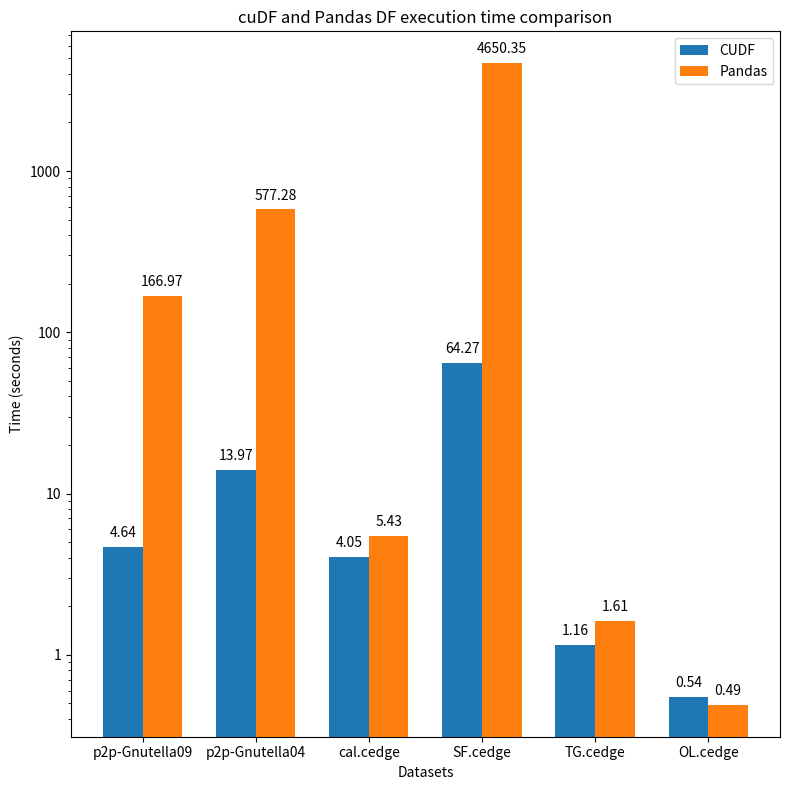

Write Python code to recreate this figure.
import matplotlib.pyplot as plt
import numpy as np
from matplotlib.ticker import ScalarFormatter

def draw_bar_chart(xtick_labels, first_dataset,
                   first_dataset_title,
                   second_dataset,
                   second_dataset_title,
                   x_label=None,
                   y_label=None,
                   title=None):
    label_locations = np.arange(len(xtick_labels))
    width = 0.35

    # plt.figure()
    fig, ax = plt.subplots(figsize=(8, 8))
    rects1 = ax.bar(label_locations - width / 2, first_dataset, width,
                    label=first_dataset_title)
    rects2 = ax.bar(label_locations + width / 2, second_dataset, width,
                    label=second_dataset_title)

    if x_label:
        ax.set_xlabel(x_label)
    if y_label:
        ax.set_ylabel(y_label)
    if title:
        ax.set_title(title)
    ax.set_xticks(label_locations, xtick_labels)
    ax.legend()

    ax.bar_label(rects1, fmt='%.2f', padding=5)
    ax.bar_label(rects2, fmt='%.2f', padding=5)

    plt.yscale("log")
    plt.gca().yaxis.set_major_formatter(ScalarFormatter())

    fig.tight_layout()
    # plt.figure()
    plt.show()


if __name__ == "__main__":
    dataset_labels = ['p2p-Gnutella09', 'p2p-Gnutella04',
                      'cal.cedge', 'SF.cedge', 'TG.cedge', 'OL.cedge']
    first_dataset = [4.636441, 13.969293, 4.054477, 64.265064, 1.157264,
                     0.544352]
    first_dataset_title = "CUDF"
    second_dataset = [166.969241, 577.280656, 5.427228, 4650.348536, 1.609337,
                      0.490264]
    second_dataset_title = "Pandas"
    x_label = "Datasets"
    y_label = "Time (seconds)"
    title = "cuDF and Pandas DF execution time comparison"
    draw_bar_chart(dataset_labels, first_dataset, first_dataset_title,
                   second_dataset, second_dataset_title,
                   x_label, y_label, title)

